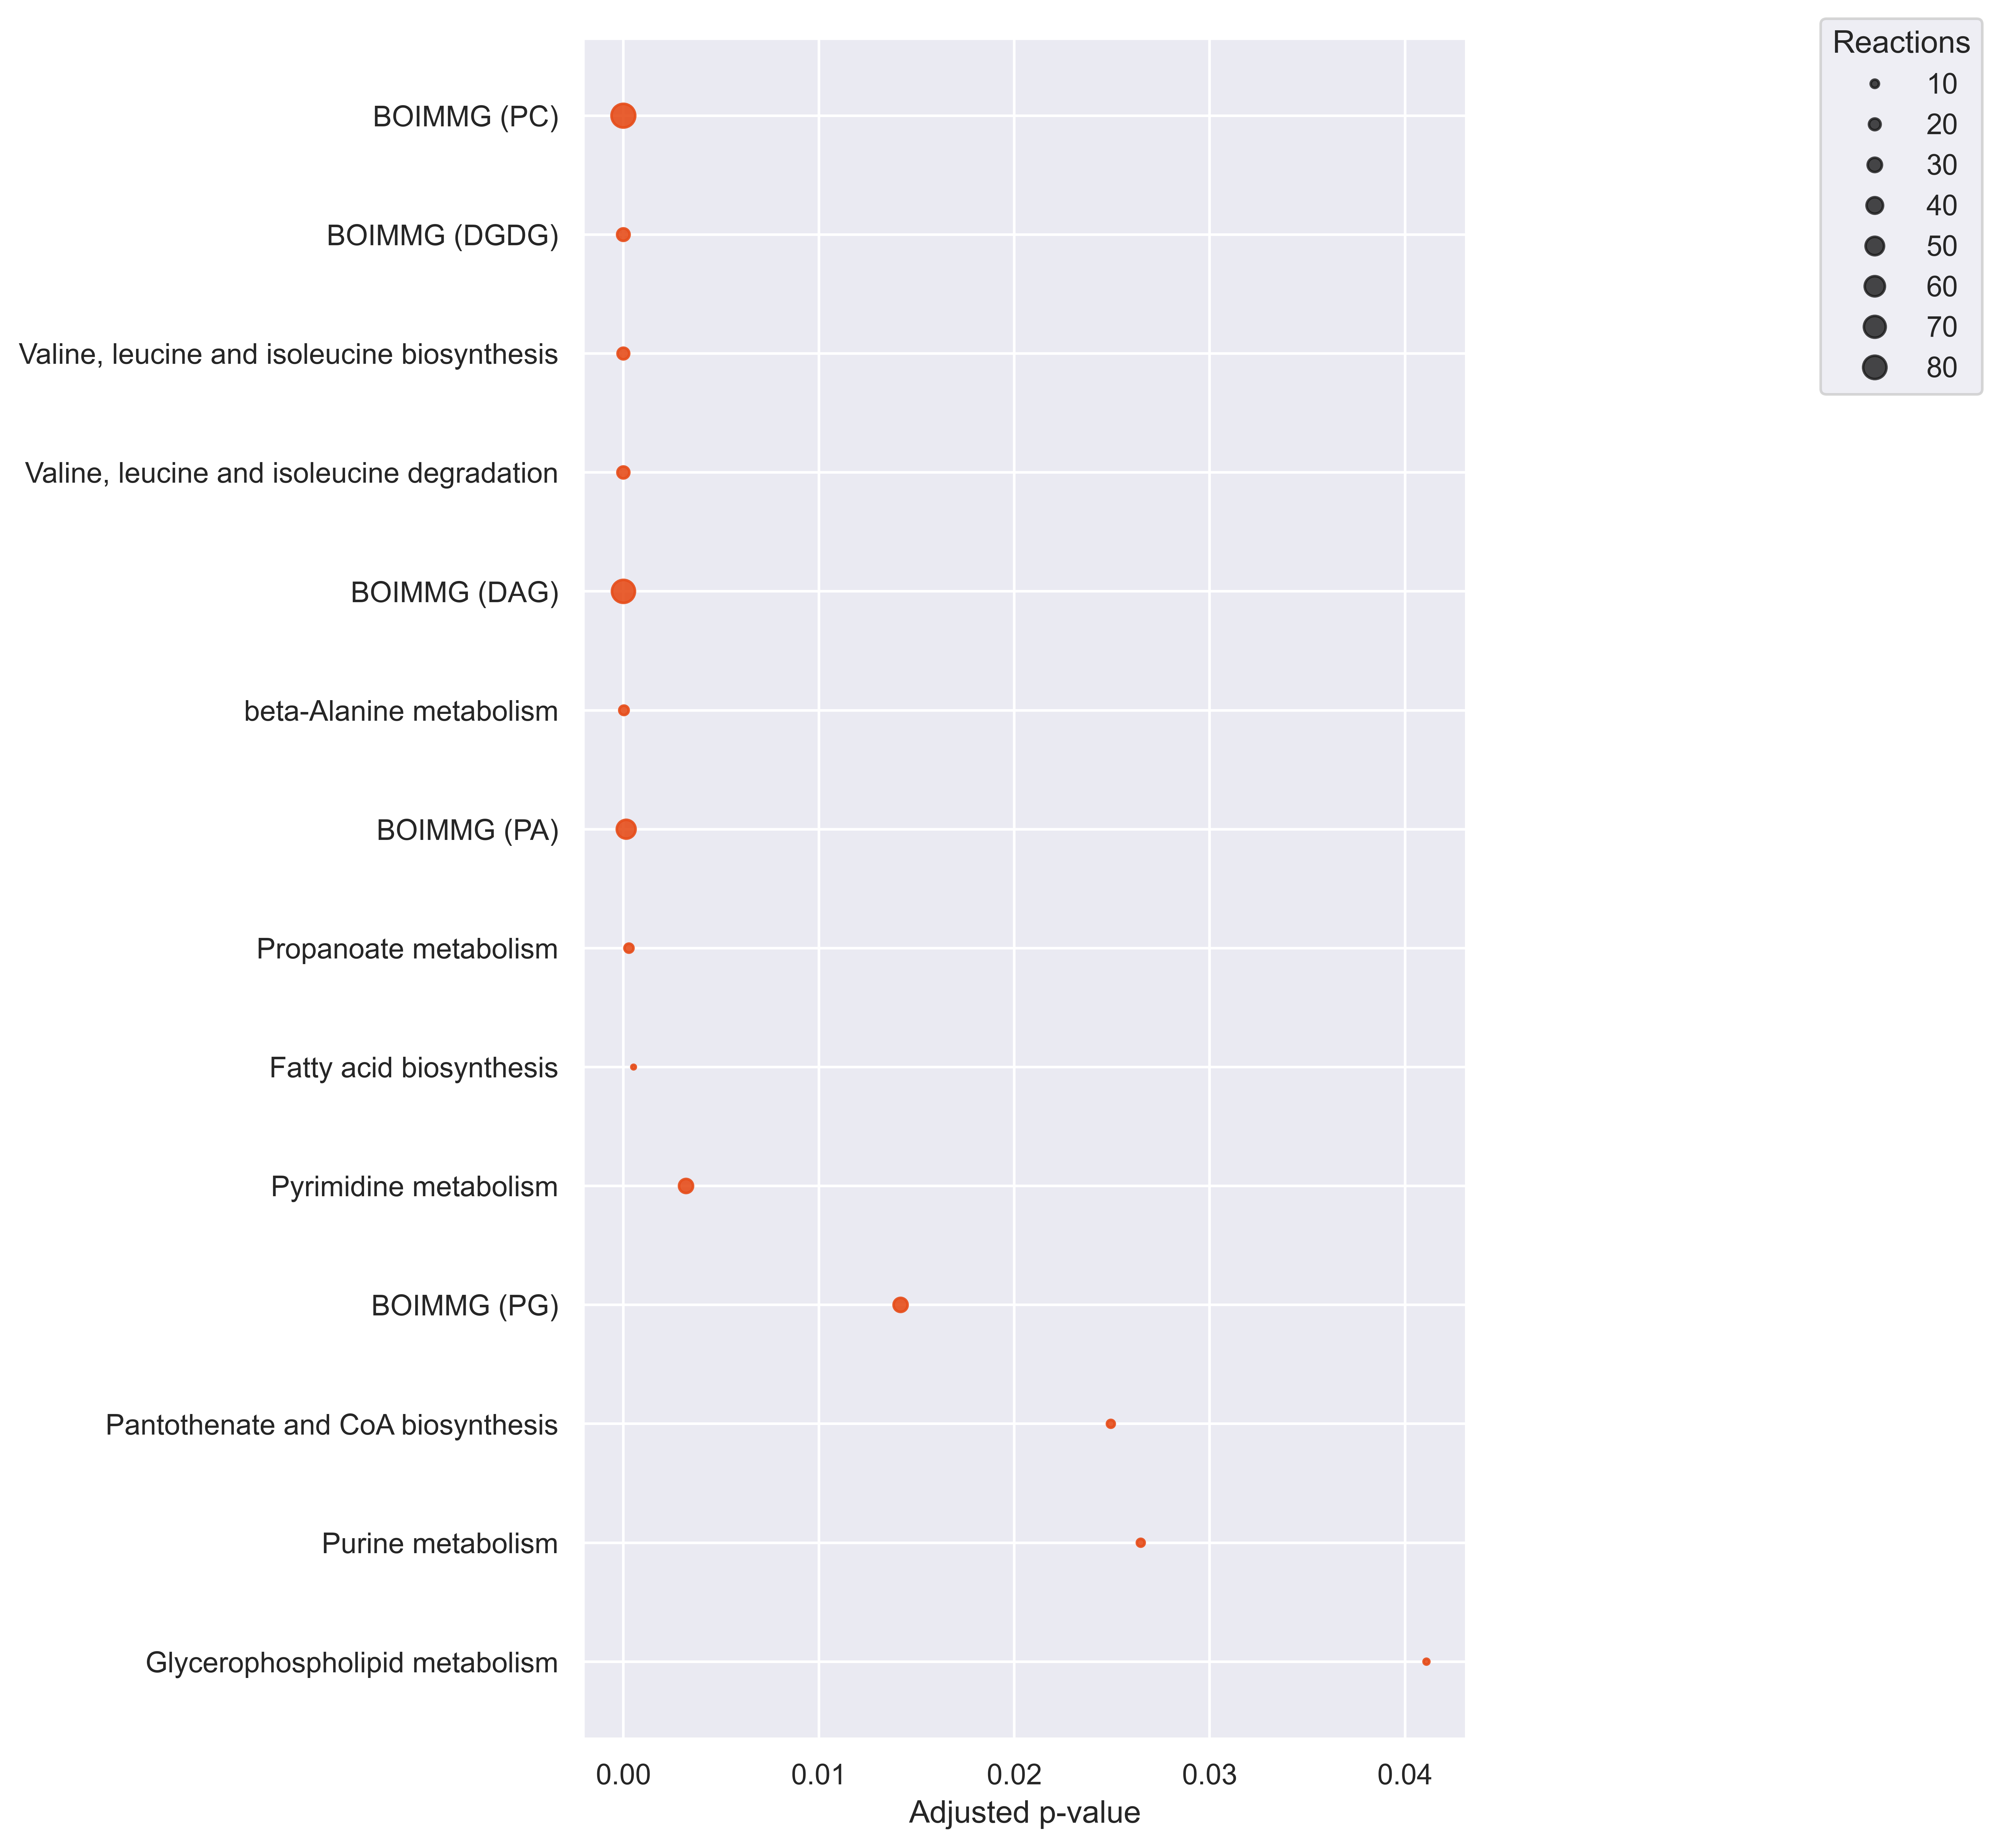

Source data for this figure (header and first rows):
Pathways, ListReactions, SetSize, P-value, P-value_adj, Reject
Glycerophospholipid metabolism, 5, 10, 0.00809, 0.0411, True
Purine metabolism, 9, 120, 0.004587, 0.02648, True
Pantothenate and CoA biosynthesis, 9, 24, 0.004125, 0.02495, True
BOIMMG (PG), 29, 117, 0.002122, 0.01419, True
Pyrimidine metabolism, 29, 105, 0.0003787, 0.003206, True
Fatty acid biosynthesis, 3, 100, 5.761709730949485e-05, 0.0005227, True
Propanoate metabolism, 12, 23, 2.5823792778116785e-05, 0.0002857, True
BOIMMG (PA), 52, 193, 1.1390373709481932e-05, 0.0001447, True
beta-Alanine metabolism, 13, 22, 1.912537643790327e-06, 3.036153509517144e-05, True
BOIMMG (DAG), 78, 290, 2.4258878021503723e-07, 4.40125358390139e-06, True
Valine, leucine and isoleucine degradati…, 21, 38, 6.957762119377401e-09, 1.4727263152682165e-07, True
Valine, leucine and isoleucine biosynthe…, 20, 30, 1.4492623152494087e-10, 6.135210467889164e-09, True
BOIMMG (DGDG), 23, 36, 2.2037080809580316e-11, 1.3993546314083501e-09, True
BOIMMG (PC), 83, 203, 2.400366900087461e-19, 3.048465963111075e-17, True
